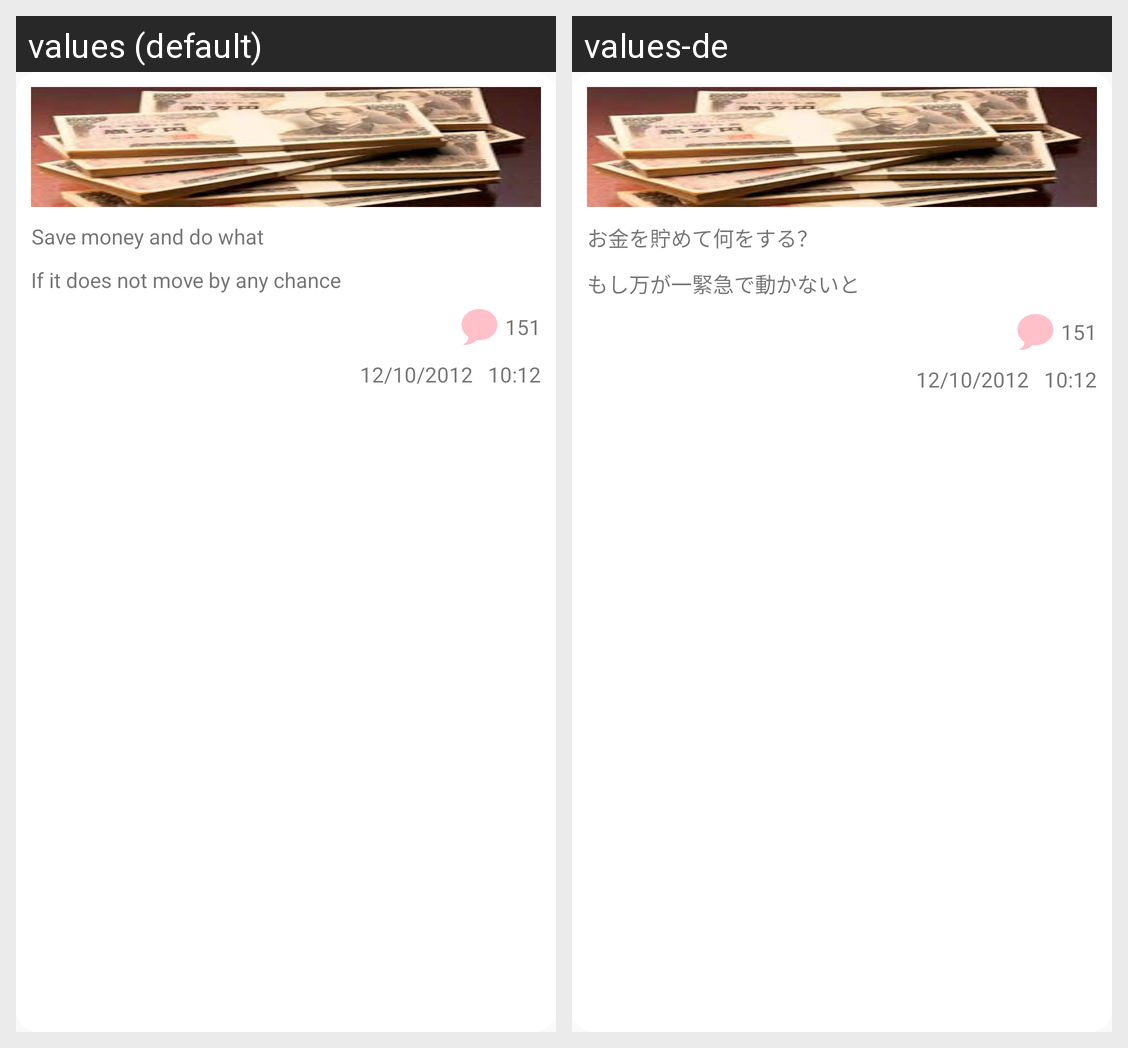

Here is an Android app screen in its default locale and in the app's own translations. Write out the translated-string differences for the strings that appear on this screen.
Android screen res/layout/rv_community.xml rendered under 2 locales, left to right: values (default), values-de. Device: Nexus 5 (rendered at 1080×1920; each locale shown at half size, 540×960, under a caption strip naming it); theme AppTheme.
Strings drawn on this screen, with the default value and each locale's value (text and hints the layout hard-codes, and strings that could not be matched under every locale, appear in the picture but are not listed):

save_money_and_do_what
  values: Save money and do what
  values-de: お金を貯めて何をする？

if_it_does_movebyanychance
  values: If it does not move by any chance
  values-de: もし万が一緊急で動かないと

comment_number_community
  values: 151
  values-de: 151
